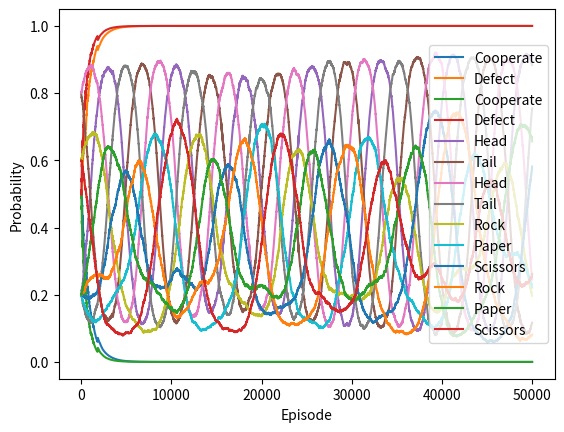

Reproduce this figure in Python.
import random
from numpy.random import choice
import numpy as np
from matplotlib import pyplot as plt
random.seed(1337)


def gameAlgorithm(rewardMatrices, policies, episodes, alpha, num_moves):
    p1_policies = np.empty([50000, num_moves])
    p2_policies = np.zeros([50000, num_moves])
    for k in range(episodes):
        p1_policies[k] = policies[0]
        p2_policies[k] = policies[1]
        # Generate actions for each player
        p1_action = generateAction(0, policies)
        p2_action = generateAction(1, policies)

        # Determine rewards for each player action
        p1_reward = rewardMatrices[0][p1_action][p2_action]
        p2_reward = rewardMatrices[1][p1_action][p2_action]

        p1_old = policies[0]
        p2_old = policies[1]
        # Player 1
        # If chosen action is taken
        policies[0][p1_action] = p1_old[p1_action] + \
            alpha * p1_reward * (1-p1_old[p1_action])
        # For all other actions o =/= p1_action
        for o in range(len(policies[0])):
            if o != p1_action:
                policies[0][o] = p1_old[o] - alpha * \
                    p1_reward * p1_old[o]

        # Player 2
        # If chosen action is taken
        policies[1][p2_action] = p2_old[p2_action] + \
            alpha * p2_reward * (1-p2_old[p2_action])
        # For all other actions o =/= p2_action
        for o in range(len(policies[1])):
            if o != p2_action:
                policies[1][o] = p2_old[o] - alpha * \
                    p2_reward * p2_old[o]
    return policies, [p1_policies, p2_policies]


def generateAction(player, policies):
    # Generate a random action for player from probability vector
    action = choice(range(len(policies[player])),
                    p=policies[player])
    return action


if __name__ == "__main__":
    '''PRISONER'S'''
    player1, player2 = [[5, 0], [10, 1]], [[5, 10], [0, 1]]
    p = [[0.5, 0.5], [0.5, 0.5]]
    rewardMatrices = [player1, player2]
    # Run algorithm
    results = gameAlgorithm(rewardMatrices, p, 50000, 0.001, 2)
    # Organize results
    policies = results[0]
    p1_policies = results[1][0]
    p2_policies = results[1][1]
    # Generate player 1 figure
    p1_move1 = [i[0] for i in p1_policies]
    p1_move2 = [i[1] for i in p1_policies]
    plt.plot(p1_move1, label="Cooperate")
    plt.plot(p1_move2, label="Defect")
    plt.xlabel('Episode')
    plt.ylabel('Probability')
    plt.legend()
    plt.show()
    # Generate player 2 figure
    p2_move1 = [i[0] for i in p2_policies]
    p2_move2 = [i[1] for i in p2_policies]
    plt.plot(p2_move1, label="Cooperate")
    plt.plot(p2_move2, label="Defect")
    plt.xlabel('Episode')
    plt.ylabel('Probability')
    plt.legend()
    plt.show()

    '''PENNIES'''
    player1, player2 = [[1, -1], [-1, 1]], [[-1, 1], [1, -1]]
    p = [[0.2, 0.8], [0.8, 0.2]]
    rewardMatrices = [player1, player2]
    # Run algorithm
    results = gameAlgorithm(rewardMatrices, p, 50000, 0.001, 2)
    # Organize results
    policies = results[0]
    p1_policies = results[1][0]
    p2_policies = results[1][1]
    # Generate player 1 figure
    p1_move1 = [i[0] for i in p1_policies]
    p1_move2 = [i[1] for i in p1_policies]
    plt.plot(p1_move1, label="Head")
    plt.plot(p1_move2, label="Tail")
    plt.xlabel('Episode')
    plt.ylabel('Probability')
    plt.legend()
    plt.show()
    # Generate player 2 figure
    p2_move1 = [i[0] for i in p2_policies]
    p2_move2 = [i[1] for i in p2_policies]
    plt.plot(p2_move1, label="Head")
    plt.plot(p2_move2, label="Tail")
    plt.xlabel('Episode')
    plt.ylabel('Probability')
    plt.legend()
    plt.show()

    '''Rock Paper Scissors'''
    player1, player2 = [[0, -1, 1], [1, 0, -1],
                        [-1, 1, 0]], [[0, 1, -1], [-1, 0, 1], [1, -1, 0]]
    p = [[0.6, 0.2, 0.2], [0.2, 0.2, 0.6]]
    rewardMatrices = [player1, player2]
    # Run algorithm
    results = gameAlgorithm(rewardMatrices, p, 50000, 0.001, 3)
    # Organize results
    policies = results[0]
    p1_policies = results[1][0]
    p2_policies = results[1][1]
    # Generate player 1 figure
    p1_move1 = [i[0] for i in p1_policies]
    p1_move2 = [i[1] for i in p1_policies]
    p1_move3 = [i[2] for i in p1_policies]
    plt.plot(p1_move1, label="Rock")
    plt.plot(p1_move2, label="Paper")
    plt.plot(p1_move3, label="Scissors")
    plt.xlabel('Episode')
    plt.ylabel('Probability')
    plt.legend()
    plt.show()
    # Generate player 2 figure
    p2_move1 = [i[0] for i in p2_policies]
    p2_move2 = [i[1] for i in p2_policies]
    p2_move3 = [i[2] for i in p2_policies]
    plt.plot(p2_move1, label="Rock")
    plt.plot(p2_move2, label="Paper")
    plt.plot(p2_move3, label="Scissors")
    plt.xlabel('Episode')
    plt.ylabel('Probability')
    plt.legend()
    plt.show()

    print(policies)
